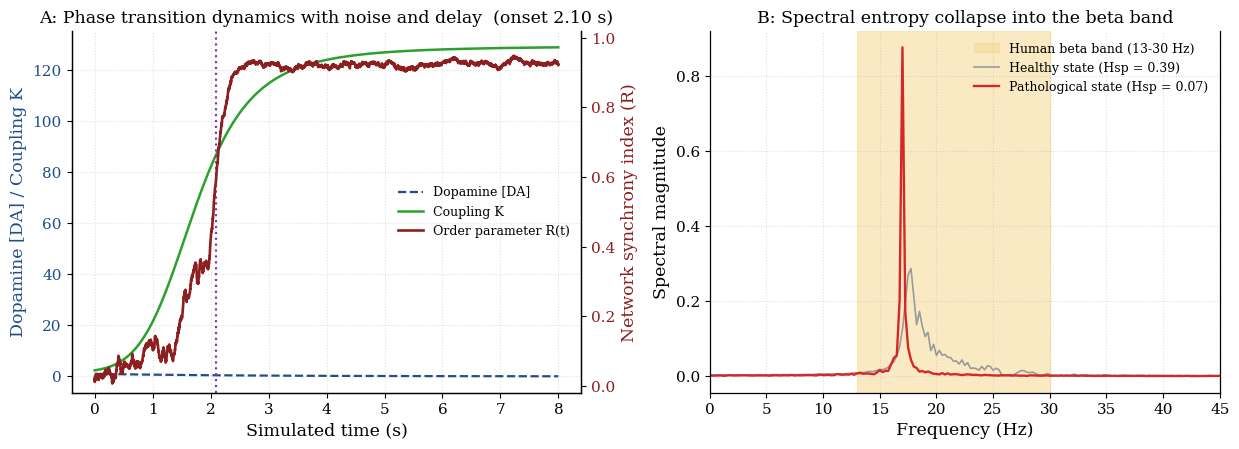

This chart was generated by the following Python code:
import numpy as np
import matplotlib.pyplot as plt
import networkx as nx
from scipy.fft import fft, fftfreq

np.random.seed(42)


class AdvancedParkinsonNetwork:
    def __init__(self, N=100, T=4000, dt=0.002):
        self.N = N
        self.T = T
        self.dt = dt
        self.time = np.arange(0, T * dt, dt)

        # 1. Intrinsic frequencies, drawn in Hz then converted to rad/s.
        #    This is the fix: the phase ODE dtheta/dt = omega + ... needs
        #    omega in rad/s, not Hz. Feeding it Hz directly (the original
        #    bug) silently divides the true oscillation frequency by 2*pi,
        #    which is why the spectra were landing around 3 Hz instead of
        #    the intended beta band.
        mu_hz, sigma_hz = 28.0, 1.2
        self.omega = 2 * np.pi * np.random.normal(loc=mu_hz, scale=sigma_hz, size=N)

        # 2. Watts-Strogatz small-world topology
        G = nx.watts_strogatz_graph(n=N, k=10, p=0.1, seed=42)
        self.A = nx.to_numpy_array(G)
        self.degrees = np.sum(self.A, axis=1)
        self.degrees[self.degrees == 0] = 1

        # 3. Axonal conduction delay (mean ~10 ms at dt = 0.002 s -> 5 steps)
        self.mean_delay_steps = 3
        self.delays = np.random.poisson(lam=self.mean_delay_steps, size=(N, N))
        self.max_delay = int(np.max(self.delays)) + 1
        self.cols = np.tile(np.arange(N), (N, 1))  # column index grid for advanced indexing

        self.phase_buffer = np.zeros((self.max_delay, N))
        self.phase_buffer[:] = np.random.uniform(0, 2 * np.pi, size=(self.max_delay, N))

        # 4. Noise intensity D (variance-rate of the phase Wiener process)
        self.D = 0.6

        # 5. Dopamine-adaptive coupling parameters (match paper Eq. 2-3)
        self.da_0 = 0.5
        self.alpha = 10.0
        self.K_min = 1.5
        self.K_max = 130.0
        self.gamma = 0.4

    def simulate(self):
        da_hist = np.zeros(self.T)
        K_hist = np.zeros(self.T)
        R_hist = np.zeros(self.T)
        lfp_hist = np.zeros(self.T)

        da = 1.0
        current_phases = self.phase_buffer[-1, :].copy()
        buf_idx = self.max_delay - 1

        for t in range(self.T):
            da += -self.gamma * da * self.dt
            da_hist[t] = da

            K = self.K_min + (self.K_max - self.K_min) / (1 + np.exp(-self.alpha * (self.da_0 - da)))
            K_hist[t] = K

            R_hist[t] = np.abs(np.mean(np.exp(1j * current_phases)))
            lfp_hist[t] = np.mean(np.sin(current_phases))

            # Vectorized delayed coupling: for every edge (i, j) pull the
            # phase of oscillator j at the delay appropriate to that edge.
            delayed_idx = (buf_idx - self.delays) % self.max_delay          # (N, N)
            phase_j_delayed = self.phase_buffer[delayed_idx, self.cols]      # (N, N)
            coupling = np.sum(self.A * np.sin(phase_j_delayed - current_phases[:, None]), axis=1)

            # Correct Euler-Maruyama noise: dW ~ N(0, dt), added directly
            # to the phase increment (not pre-divided by dt then re-multiplied).
            drift = self.omega + (K / self.degrees) * coupling
            dW = np.random.normal(0, np.sqrt(self.dt), size=self.N)

            current_phases = (current_phases + drift * self.dt + np.sqrt(2 * self.D) * dW) % (2 * np.pi)
            buf_idx = (buf_idx + 1) % self.max_delay
            self.phase_buffer[buf_idx, :] = current_phases

        return da_hist, K_hist, R_hist, lfp_hist

    def compute_metrics(self, lfp):
        half = self.T // 2

        def window_entropy(signal):
            yf = np.abs(fft(signal))[: len(signal) // 2]
            psd = yf ** 2
            psd_norm = psd / np.sum(psd)
            return -np.sum(psd_norm * np.log(psd_norm + 1e-12)) / np.log(len(psd_norm))

        return window_entropy(lfp[:half]), window_entropy(lfp[half:])

    def plot_publication_analytics(self, da_hist, K_hist, R_hist, lfp):
        se_h, se_p = self.compute_metrics(lfp)

        plt.rcParams.update({
            "font.family": "DejaVu Serif",
            "font.size": 11,
            "axes.labelsize": 12.5,
            "axes.titlesize": 12.5,
            "axes.linewidth": 0.9,
        })
        fig, axes = plt.subplots(1, 2, figsize=(12.5, 4.6))

        # ---- Panel A: phase transition dynamics ----
        ax1 = axes[0]
        c1 = "#1f4e8c"
        ax1.set_xlabel("Simulated time (s)")
        ax1.set_ylabel("Dopamine [DA] / Coupling K", color=c1)
        ax1.plot(self.time, da_hist, label="Dopamine [DA]", color=c1, ls="--", lw=1.6)
        ax1.plot(self.time, K_hist, label="Coupling K", color="#2ca02c", lw=1.8)
        ax1.tick_params(axis="y", labelcolor=c1)
        ax1.grid(True, ls=":", alpha=0.4)
        ax1.spines["top"].set_visible(False)

        ax2 = ax1.twinx()
        c2 = "#8c1f1f"
        ax2.set_ylabel("Network synchrony index (R)", color=c2)
        ax2.plot(self.time, R_hist, label="Order parameter R(t)", color=c2, lw=1.9)
        ax2.tick_params(axis="y", labelcolor=c2)
        ax2.set_ylim(-0.02, 1.02)
        ax2.spines["top"].set_visible(False)

        bifurcation_idx = np.where(R_hist > 0.6)[0]
        onset = None
        if len(bifurcation_idx) > 0:
            onset = self.time[bifurcation_idx[0]]
            ax1.axvline(onset, color="#7a3fa0", ls=":", lw=1.6)

        lines1, labels1 = ax1.get_legend_handles_labels()
        lines2, labels2 = ax2.get_legend_handles_labels()
        ax1.legend(lines1 + lines2, labels1 + labels2, fontsize=9, loc="center right", frameon=False)
        ax1.set_title("A: Phase transition dynamics with noise and delay" +
                      (f"  (onset {onset:.2f} s)" if onset else ""))

        # ---- Panel B: spectral shift ----
        ax3 = axes[1]
        half = self.T // 2
        yf_h = fft(lfp[:half])
        xf_h = fftfreq(half, self.dt)[: half // 2]
        yf_p = fft(lfp[half:])
        xf_p = fftfreq(self.T - half, self.dt)[: (self.T - half) // 2]

        ax3.axvspan(13, 30, color="#f4d78a", alpha=0.5, label="Human beta band (13-30 Hz)")
        ax3.plot(xf_h, 2.0 / half * np.abs(yf_h[: half // 2]),
                 label=f"Healthy state (Hsp = {se_h:.2f})", color="#9a9a9a", lw=1.2)
        ax3.plot(xf_p, 2.0 / (self.T - half) * np.abs(yf_p[: (self.T - half) // 2]),
                 label=f"Pathological state (Hsp = {se_p:.2f})", color="#d62728", lw=1.7)
        ax3.set_xlim(0, 45)
        ax3.set_xlabel("Frequency (Hz)")
        ax3.set_ylabel("Spectral magnitude")
        ax3.legend(fontsize=9, frameon=False, loc="upper right")
        ax3.grid(True, ls=":", alpha=0.4)
        ax3.spines["top"].set_visible(False)
        ax3.set_title("B: Spectral entropy collapse into the beta band")

        plt.tight_layout(pad=1.0)
        plt.savefig("A Dopamine-Modulated Adaptive Kuramoto Network for Modeling Parkinsonian Tremor Emergence.png",
                     dpi=300, bbox_inches="tight")
        plt.close()

        print(f"Final R: {R_hist[-1]:.3f} | Onset: {onset} | Hsp healthy: {se_h:.3f} | Hsp patho: {se_p:.3f}")
        peak_h = xf_h[np.argmax(np.abs(yf_h[: half // 2]))]
        peak_p = xf_p[np.argmax(np.abs(yf_p[: (self.T - half) // 2]))]
        print(f"Peak freq healthy: {peak_h:.2f} Hz | Peak freq pathological: {peak_p:.2f} Hz")


network = AdvancedParkinsonNetwork()
da, K, R, lfp = network.simulate()
network.plot_publication_analytics(da, K, R, lfp)
